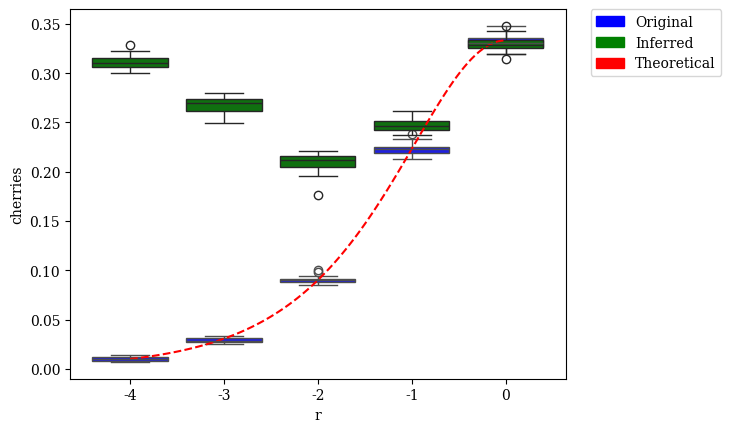

This figure's Python source: (Note: this script raises an exception after producing the figure.)
#! /usr/bin/env python
'''
[redacted]

Generate plots of fraction of cherries vs. various parameters
'''
# imports
from matplotlib import rcParams
from matplotlib.patches import Patch
import matplotlib.pyplot as plt
import numpy as np
import pandas as pd
import seaborn as sns

# settings
rcParams['font.family'] = 'serif'

# Expected Number of Cherries as a Function of r
def cherries_vs_r(r):
    return (r**0.5)/(1+r+r**0.5)

# DATASETS
# modifying r = lambdaA/lambdaB (with different lambda = lambdaA+lambdaB to keep expected branch length constant)
r_original = {'r':np.array([-4]*20+[-3]*20+[-2]*20+[-1]*20+[0]*20), # values of r (log-scaled)
              'cherries':np.array([14,12,7,10,10,12,8,10,8,12,14,7,13,9,8,8,10,9,9,11] +                              # r = 0.0001
                                  [33,28,26,30,25,31,33,28,32,29,28,29,25,27,30,31,32,27,27,27] +                     # r = 0.001
                                  [88,91,90,88,86,90,90,91,92,94,85,87,88,86,100,88,91,91,98,90] +                    # r = 0.01
                                  [230,238,226,233,225,219,216,219,225,221,217,224,223,219,222,219,213,225,225,229] + # r = 0.1
                                  [331,326,336,340,348,333,345,326,336,328,319,336,326,327,330,332,335,331,320,329]   # r = 1
             ).astype(float)/1000} # divide by number of leaves to get percentage
r_inferred = {'r':np.array([-4]*20+[-3]*20+[-2]*20+[-1]*20+[0]*20), # values of r (log-scaled)
              'cherries':np.array([300,308,315,304,323,307,319,312,329,312,306,316,300,321,310,308,314,309,304,311] + # r = 0.0001
                                  [261,263,271,257,262,278,270,269,268,256,278,280,270,249,266,274,252,280,273,274] + # r = 0.001
                                  [208,204,216,214,213,216,216,196,207,197,221,219,176,206,205,217,219,210,214,197] + # r = 0.01
                                  [243,262,246,252,258,241,242,237,247,251,251,240,250,244,240,250,242,243,250,255] + # r = 0.1
                                  [326,325,328,338,348,327,343,325,341,329,320,334,327,327,330,324,333,332,314,329]   # r = 1
             ).astype(float)/1000} # divide by number of leaves to get percentage

# modifying lambda = lambdaA + lambdaB
l_original = {'lambda':np.array([33.866]*20+[84.664]*20+[169.328]*20+[338.655]*20+[846.638]*20),
              'cherries':np.array([88,88,91,98,86,90,98,106,96,83,96,83,87,98,98,95,85,96,101,92] +                   # lambda = 33.86550309051126
                                  [97,85,92,87,84,94,96,97,88,93,80,98,95,91,100,91,87,87,90,98] +                    # lambda = 84.66375772627816
                                  [88,91,90,88,86,90,90,91,92,94,85,87,88,86,100,88,91,91,98,90] +                    # lambda = 169.32751545255631
                                  [91,89,90,82,94,79,81,89,92,91,90,93,95,92,96,94,91,90,86,94] +                     # lambda = 338.65503090511262
                                  [88,89,89,87,89,87,89,86,85,87,94,84,83,85,84,87,86,84,83,89]                       # lambda = 846.63757726278155
             ).astype(float)/1000} # divide by number of leaves to get percentage
l_inferred = {'lambda':np.array([33.866]*20+[84.664]*20+[169.328]*20+[338.655]*20+[846.638]*20),
              'cherries':np.array([215,190,198,191,196,190,204,211,189,184,181,202,189,190,183,199,170,182,189,182] + # lambda = 33.86550309051126
                                  [195,211,200,203,204,205,184,189,182,197,194,198,191,200,190,192,193,200,187,195] + # lambda = 84.66375772627816
                                  [208,204,216,214,213,216,216,196,207,197,221,219,176,206,205,217,219,210,214,197] + # lambda = 169.32751545255631
                                  [234,223,227,222,232,231,218,225,227,229,223,209,226,237,240,237,227,220,227,221] + # lambda = 338.65503090511262
                                  [233,229,217,222,225,219,217,227,222,219,246,213,233,246,209,210,232,240,218,231]   # lambda = 846.63757726278155
             ).astype(float)/1000} # divide by number of leaves to get percentage

# modifying sequence length
k_original = {'length':np.array([50]*20+[100]*20+[200]*20+[300]*20+[600]*20+[1200]*20+[2400]*20+[4800]*20), # values of length
              'cherries':np.array([89,94,93,93,96,90,99,96,89,88,87,79,96,96,95,88,81,93,85,91] +                     # length = 50
                                  [93,91,92,91,90,88,100,87,89,89,85,98,87,86,86,88,88,94,91,88] +                    # length = 100
                                  [86,87,84,91,92,87,95,93,82,90,95,91,91,89,84,82,96,85,93,95] +                     # length = 200
                                  [88,91,90,88,86,90,90,91,92,94,85,87,88,86,100,88,91,91,98,90] +                    # length = 300
                                  [88,86,88,80,94,91,96,95,91,92,80,91,90,102,84,88,97,90,89,86] +                    # length = 600
                                  [79,94,88,92,88,95,100,94,86,87,84,89,100,90,97,90,87,94,83,91] +                   # length = 1200
                                  [84,93,92,95,91,88,92,93,86,85,95,90,82,84,94,99,86,77,95,95] +                     # length = 2400
                                  [78,92,95,87,94,84,94,88,84,97,86,83,97,87,98,97,85,80,91,80]                       # length = 4800
             ).astype(float)/1000} # divide by number of leaves to get percentage
k_inferred = {'length':np.array([50]*20+[100]*20+[200]*20+[300]*20+[600]*20+[1200]*20+[2400]*20+[4800]*20), # values of length
              'cherries':np.array([229,240,216,231,204,229,212,212,217,223,219,213,211,207,227,209,222,214,236,238] + # length = 50
                                  [225,238,240,243,233,225,232,244,249,229,252,239,241,222,262,233,227,236,234,248] + # length = 100
                                  [209,221,226,221,221,243,236,238,222,230,228,215,221,233,221,235,242,229,238,223] + # length = 200
                                  [208,204,216,214,213,216,216,196,207,197,221,219,176,206,205,217,219,210,214,197] + # length = 300
                                  [173,176,178,179,191,182,176,169,185,178,190,182,182,182,175,176,176,175,185,181] + # length = 600
                                  [130,141,154,163,145,159,164,150,159,156,144,152,161,148,153,149,143,161,141,144] + # length = 1200
                                  [131,134,133,137,125,123,134,125,131,123,128,133,113,121,128,134,128,122,131,118] + # length = 2400
                                  [106,121,113,109,111,113,120,116,115,121,116,104,124,103,131,115,105,104,119,111]   # length = 4800
             ).astype(float)/1000} # divide by number of leaves to get percentage

# modifying deviation from ultrametricity
g_original = {'gammarate':np.array([0]*20+[2.952]*20+[5.904]*20+[29.518]*20+[147.591]*20+[295.182]*20+[float('inf')]*20),
              'cherries':np.array([87,86,94,92,84,82,97,102,88,89,92,82,98,92,87,87,88,92,87,81] +                    # gamma = 0
                                  [93,88,91,93,89,80,86,91,84,86,93,92,104,95,88,89,93,84,96,90] +                    # gamma = 2.95181735298926
                                  [85,92,83,89,81,97,94,95,92,96,90,86,81,85,86,87,95,88,88,83] +                     # gamma = 5.90363470597852
                                  [88,91,90,88,86,90,90,91,92,94,85,87,88,86,100,88,91,91,98,90] +                    # gamma = 29.518173529892621
                                  [93,85,92,91,90,82,86,85,72,91,89,87,97,78,94,87,91,88,76,87] +                     # gamma = 147.590867649463
                                  [95,86,89,90,84,87,82,92,84,88,89,91,90,95,92,75,91,99,90,95] +                     # gamma = 295.181735298926
                                  [90,86,79,91,83,84,87,89,92,91,97,91,88,96,93,97,89,106,83,86]                      # gamma = infinity
             ).astype(float)/1000} # divide by number of leaves to get percentage
g_inferred = {'gammarate':np.array([0]*20+[2.952]*20+[5.904]*20+[29.518]*20+[147.591]*20+[295.182]*20+[float('inf')]*20),
              'cherries':np.array([0,0,0,0,0,0,0,0,0,0,0,0,0,0,0,0,0,0,0,0] +                                         # gamma = 0
                                  [214,210,207,208,203,204,202,214,200,206,210,229,219,220,223,229,214,216,197,220] + # gamma = 2.95181735298926
                                  [210,208,204,201,206,213,219,211,209,218,192,210,192,205,213,214,212,225,212,215] + # gamma = 5.90363470597852
                                  [208,204,216,214,213,216,216,196,207,197,221,219,176,206,205,217,219,210,214,197] + # gamma = 29.518173529892621
                                  [211,200,220,196,195,196,228,212,210,211,217,215,214,202,207,204,216,220,206,201] + # gamma = 147.590867649463
                                  [209,204,220,205,197,211,184,209,197,205,223,217,214,214,215,208,205,202,211,205] + # gamma = 295.181735298926
                                  [207,210,207,210,201,203,204,210,224,204,220,206,209,217,227,214,217,204,203,196]   # gamma = infinity
             ).astype(float)/1000} # divide by number of leaves to get percentage

# plot cherries fraction vs. r (with different lambda = lambdaA+lambdaB to keep expected branch length constant)
handles = [Patch(color='blue',label='Original'),Patch(color='green',label='Inferred'),Patch(color='red',label='Theoretical')]
fig = plt.figure()
x = np.array([-4,-3,-2,-1,0])
ax = sns.boxplot(x='r',y='cherries',data=pd.DataFrame(r_original),order=x,color='blue')
sns.boxplot(x='r',y='cherries',data=pd.DataFrame(r_inferred),order=x,color='green')
x = np.linspace(-4,0,100)
plt.plot(x+4,cherries_vs_r(10**x),label='Theoretical',linestyle='--',color='red')
legend = plt.legend(handles=handles,bbox_to_anchor=(1.05, 1), loc=2, borderaxespad=0.)
sns.plt.xlabel(r'$\log_{10}{r} = \log_{10}{\left(\frac{\lambda_A}{\lambda_B}\right)}$ (constant expected branch length',fontsize=14)
sns.plt.ylabel('Cherries Fraction',fontsize=14)
sns.plt.title(r'Cherries Fraction vs. $\log_{10}{r}$',fontsize=18)
sns.plt.show()
fig.savefig('cherries-fraction_vs_r.png', bbox_extra_artists=(legend,), bbox_inches='tight')
plt.close()

# plot cherries fraction vs. lambda
handles = [Patch(color='blue',label='Original'),Patch(color='green',label='Inferred')]
fig = plt.figure()
x = np.array([33.866,84.664,169.328,338.655,846.638])
ax = sns.boxplot(x='lambda',y='cherries',data=pd.DataFrame(l_original),order=x,color='blue')
sns.boxplot(x='lambda',y='cherries',data=pd.DataFrame(l_inferred),order=x,color='green')
legend = plt.legend(handles=handles,bbox_to_anchor=(1.05, 1), loc=2, borderaxespad=0.)
sns.plt.xlabel(r'$\lambda = \lambda_A + \lambda_B$',fontsize=14)
sns.plt.ylabel('Cherries Fraction',fontsize=14)
sns.plt.title(r'Cherries Fraction vs. $\lambda$',fontsize=18)
sns.plt.show()
fig.savefig('cherries-fraction_vs_lambda.png', bbox_extra_artists=(legend,), bbox_inches='tight')
plt.close()

# plot cherries fraction vs. length
handles = [Patch(color='blue',label='Original'),Patch(color='green',label='Inferred')]
fig = plt.figure()
x = np.array([50,100,200,300,600,1200,2400,4800])
ax = sns.boxplot(x='length',y='cherries',data=pd.DataFrame(k_original),order=x,color='blue')
sns.boxplot(x='length',y='cherries',data=pd.DataFrame(k_inferred),order=x,color='green')
legend = plt.legend(handles=handles,bbox_to_anchor=(1.05, 1), loc=2, borderaxespad=0.)
sns.plt.xlabel('Sequence Length',fontsize=14)
sns.plt.ylabel('Cherries Fraction',fontsize=14)
sns.plt.title('Cherries Fraction vs. Sequence Length',fontsize=18)
sns.plt.show()
fig.savefig('cherries-fraction_vs_length.png', bbox_extra_artists=(legend,), bbox_inches='tight')
plt.close()

# plot cherries fraction vs. gamma rate
handles = [Patch(color='blue',label='Original'),Patch(color='green',label='Inferred')]
fig = plt.figure()
x = np.array([0,2.952,5.904,29.518,147.591,295.182,float('inf')])
ax = sns.boxplot(x='gammarate',y='cherries',data=pd.DataFrame(g_original),order=x,color='blue')
sns.boxplot(x='gammarate',y='cherries',data=pd.DataFrame(g_inferred),order=x,color='green')
legend = plt.legend(handles=handles,bbox_to_anchor=(1.05, 1), loc=2, borderaxespad=0.)
sns.plt.xlabel(r'Gamma Distribution Rate $\left(\alpha\right)$',fontsize=14)
sns.plt.ylabel('Cherries Fraction',fontsize=14)
sns.plt.title('Cherries Fraction vs. Deviation from Ultrametricity',fontsize=18)
sns.plt.show()
fig.savefig('cherries-fraction_vs_gammarate.png', bbox_extra_artists=(legend,), bbox_inches='tight')
plt.close()